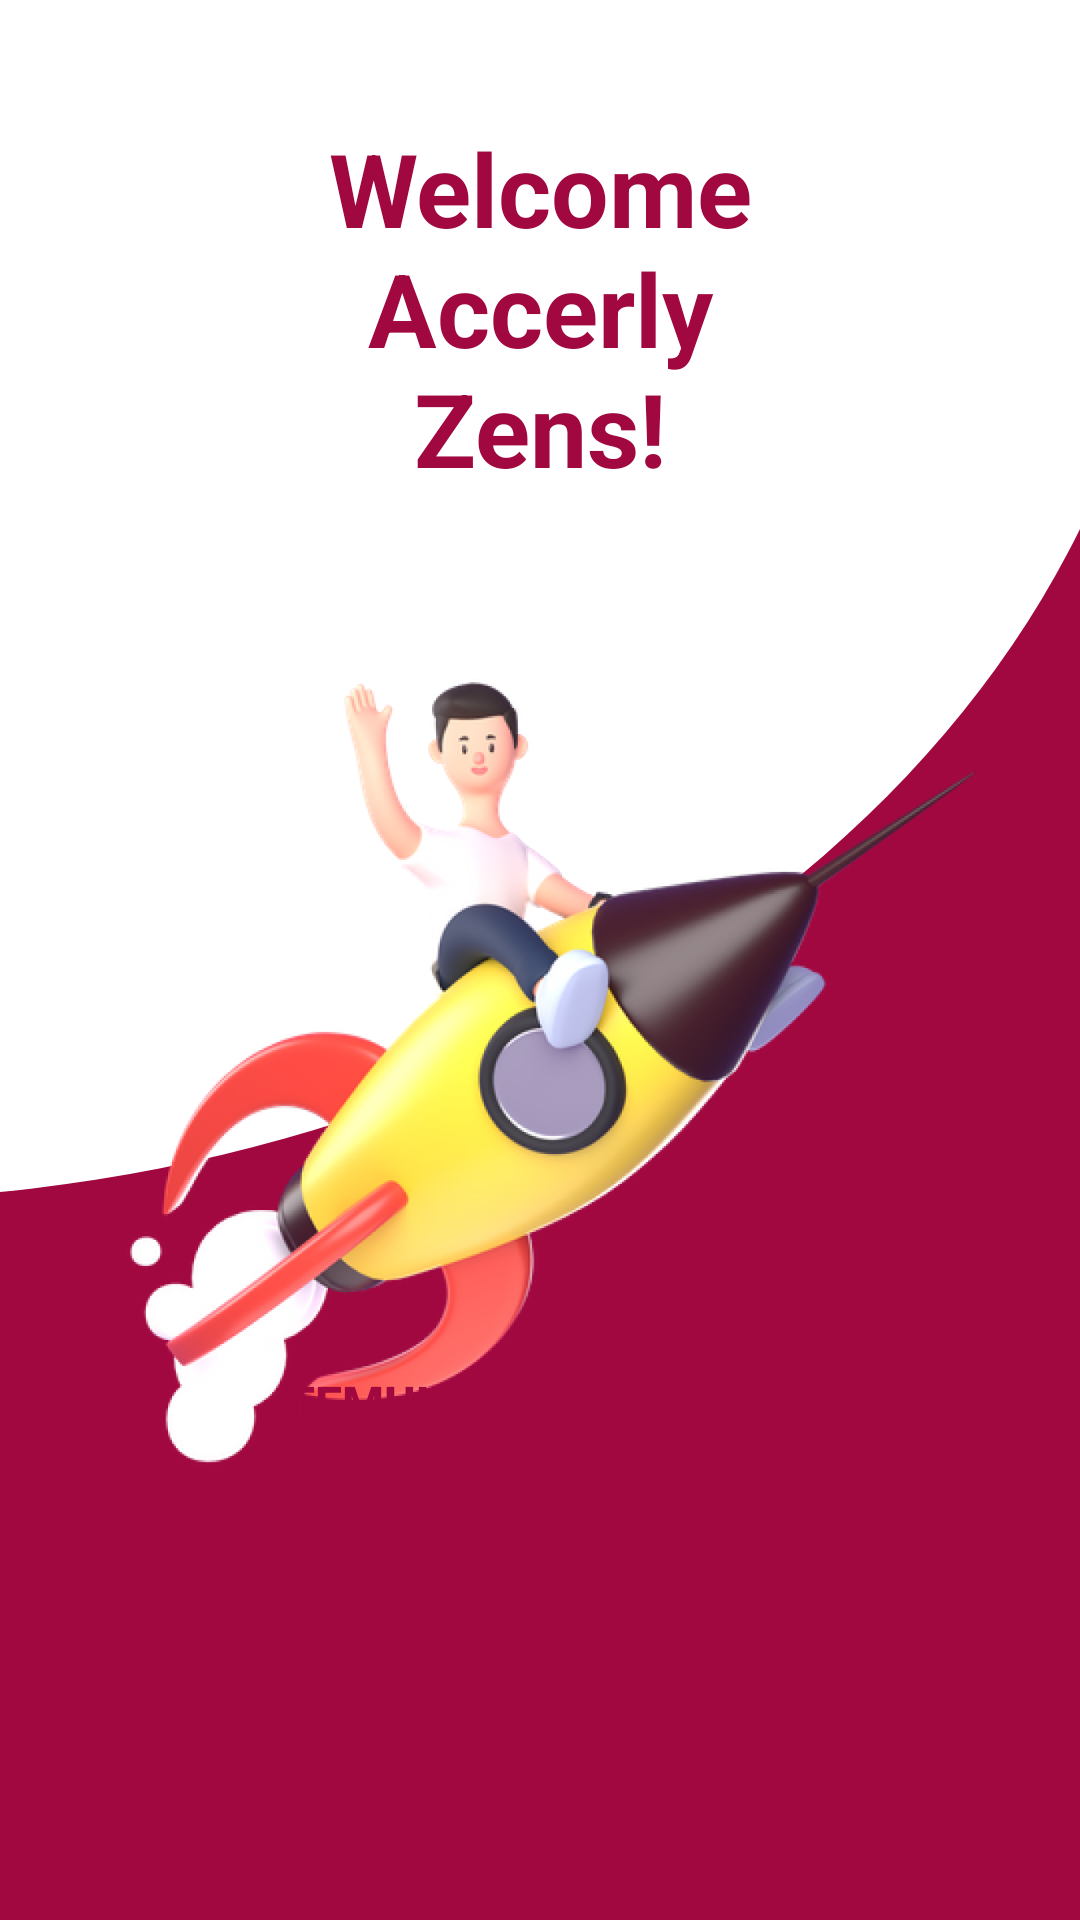

Reconstruct the res/layout file that produces this screen, plus the resources it refers to.
<!-- AndroidManifest.xml: application theme Theme.AppCompat.Light -->
<!-- res/layout/activity_home.xml -->
<?xml version="1.0" encoding="utf-8"?>
<RelativeLayout xmlns:android="http://schemas.android.com/apk/res/android"
    xmlns:app="http://schemas.android.com/apk/res-auto"
    xmlns:tools="http://schemas.android.com/tools"
    android:layout_width="match_parent"
    android:layout_height="match_parent"
    android:orientation="vertical"
    android:gravity="center"
    android:background="@drawable/home_background"
    tools:context=".HomeActivity">
    <androidx.appcompat.widget.Toolbar
        android:layout_width="match_parent"
        android:layout_height="400dp"
        android:layout_marginTop="0dp"
        android:background="@drawable/header_bar"/>
    <TextView
    android:layout_width="match_parent"
    android:layout_height="wrap_content"
    android:text="Welcome Accerly Zens!"
    android:layout_marginTop="40dp"
        android:paddingLeft="90dp"
        android:paddingRight="90dp"
    android:textSize="34sp"
    android:textAppearance="?android:textAppearanceLarge"
    android:gravity="center"
    android:textColor="@color/primary"
    android:textStyle="bold" />

    <ImageView
        android:layout_width="300dp"
        android:layout_height="300dp"
        android:src="@drawable/startup"
       android:layout_marginTop="200dp"
        android:layout_centerHorizontal="true"/>

    <LinearLayout
        android:layout_width="match_parent"
        android:layout_height="wrap_content"
        android:layout_alignParentBottom="true"
        android:layout_marginBottom="70dp"
        android:orientation="vertical">

        <Button
            android:id="@+id/btn_alljob"
            android:layout_width="match_parent"
            android:layout_height="wrap_content"
            android:layout_marginLeft="20dp"
            android:layout_marginRight="20dp"
            android:background="@drawable/button_shape2"
            android:textColor="@color/primary"
            android:textStyle="bold"
            android:paddingTop="20dp"
            android:paddingBottom="20dp"
            android:text="Temukan Pekerjaan"
            android:textSize="16sp" />

        <Button
            android:layout_marginTop="10dp"
            android:id="@+id/btn_postjob"
            android:layout_width="match_parent"
            android:layout_height="wrap_content"
            android:layout_marginLeft="20dp"
            android:layout_marginRight="20dp"
            android:background="@drawable/button_shape2"
            android:paddingTop="20dp"
            android:textColor="@color/primary"
            android:textStyle="bold"
            android:paddingBottom="20dp"
            android:text="Posting Pekerjaan"
            android:textSize="16sp" />

    </LinearLayout>



</RelativeLayout>
<!-- resources referenced by this layout -->
<resources>
  <color name="primary">#A10840</color>
  <!-- drawable header_bar (drawable) -->
  <?xml version="1.0" encoding="utf-8"?>
  <layer-list xmlns:android="http://schemas.android.com/apk/res/android">
  <item
      android:bottom="0dp"
      android:left="-500dp"
      android:right="-30dp"
      android:top="-300dp">
  
      <shape
          android:shape="oval">
          <solid android:color="@color/white"/>
  
      </shape>
  
  </item>
  </layer-list>
  <!-- drawable home_background (drawable) -->
  <?xml version="1.0" encoding="utf-8"?>
  <shape android:shape="rectangle" xmlns:android="http://schemas.android.com/apk/res/android">
      <solid android:color="@color/primary"/>
  </shape>
  <!-- drawable startup: png bitmap (drawable, 275335 bytes) -->
  <color name="white">#FFFFFFFF</color>
</resources>
